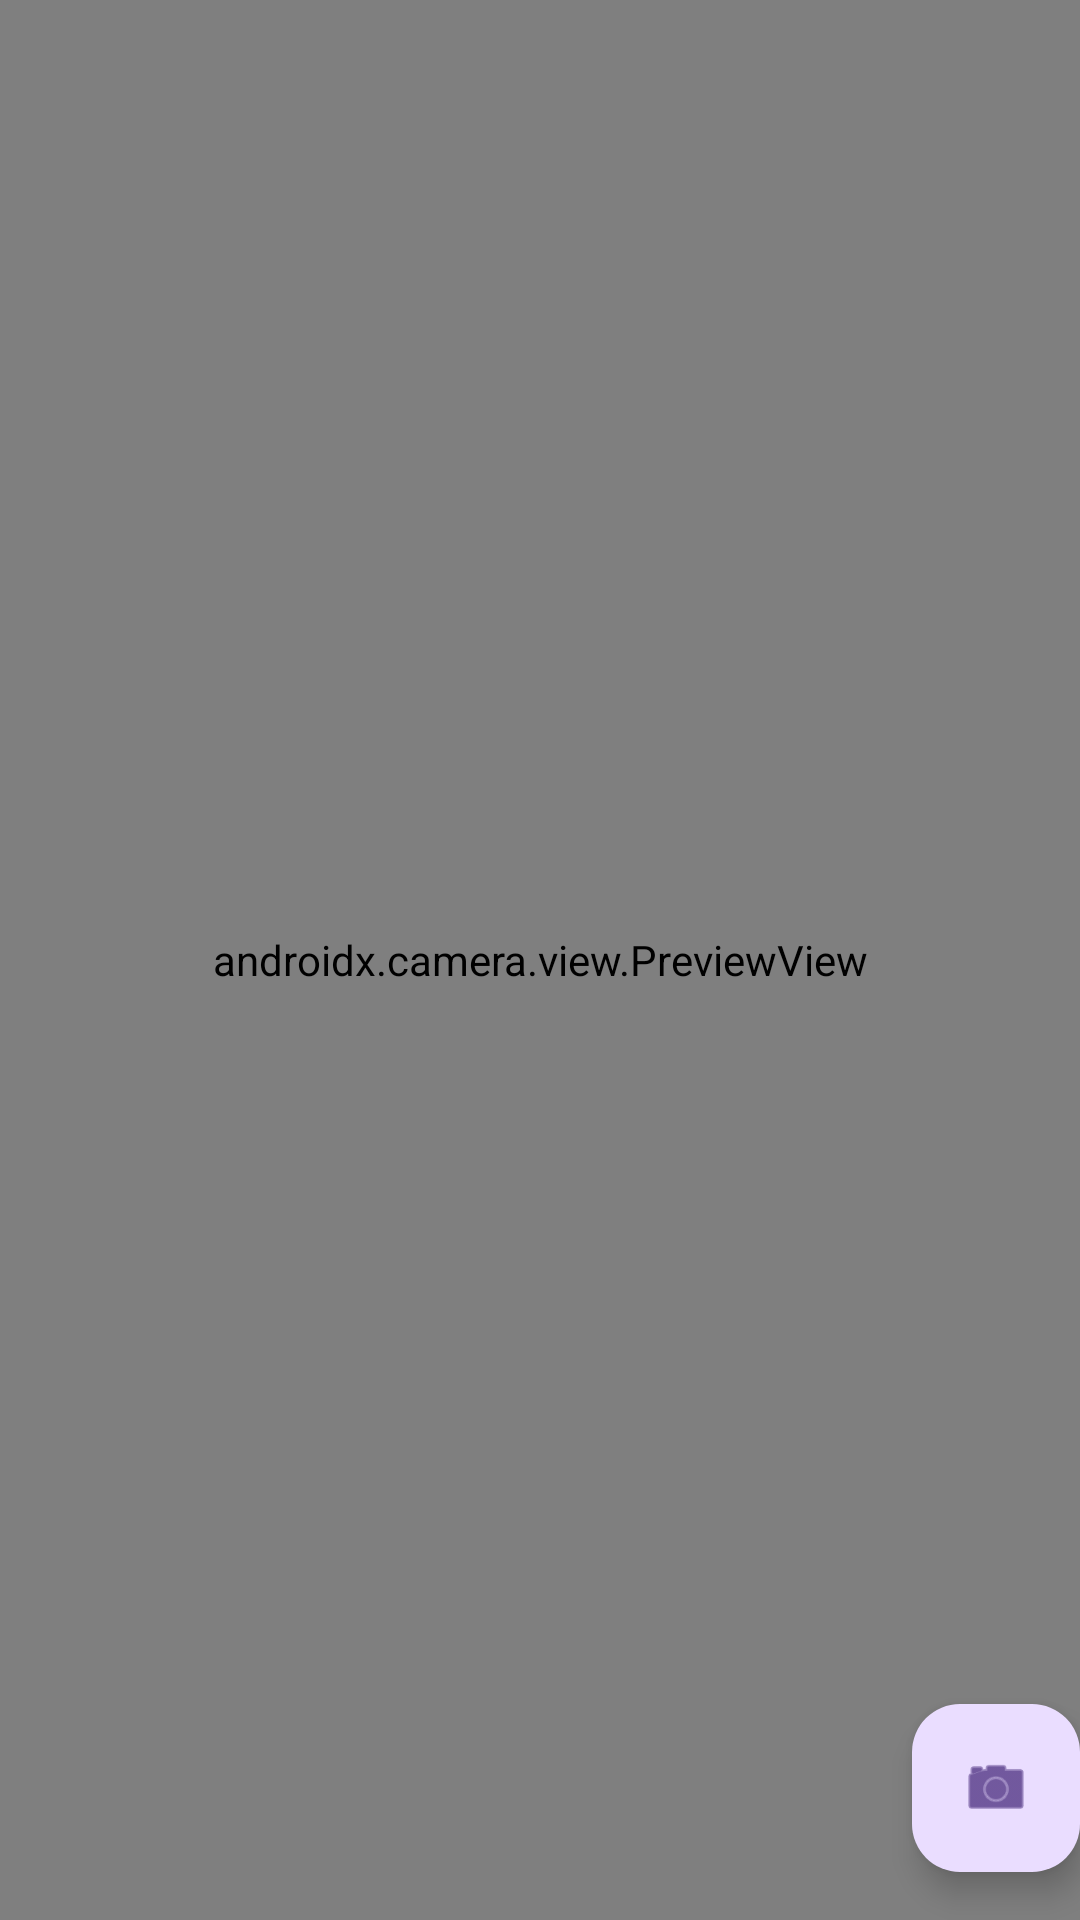

The Android layout XML behind this screen, and the referenced resources:
<!-- AndroidManifest.xml: activity theme Theme.CameraOnTop -->
<!-- res/layout/activity_main.xml -->
<?xml version="1.0" encoding="utf-8"?>
<androidx.coordinatorlayout.widget.CoordinatorLayout xmlns:android="http://schemas.android.com/apk/res/android"
    xmlns:app="http://schemas.android.com/apk/res-auto"
    xmlns:tools="http://schemas.android.com/tools"
    android:layout_width="match_parent"
    android:layout_height="match_parent"
    android:fitsSystemWindows="true"
    tools:context=".MainActivity">

    <com.google.android.material.appbar.AppBarLayout
        android:layout_width="match_parent"
        android:layout_height="wrap_content"
        android:fitsSystemWindows="true">

        <com.google.android.material.appbar.MaterialToolbar
            android:id="@+id/toolbar"
            android:layout_width="match_parent"
            android:layout_height="?attr/actionBarSize" />

    </com.google.android.material.appbar.AppBarLayout>

    <androidx.camera.view.PreviewView
        android:layout_width="match_parent"
        android:layout_height="match_parent"
        android:id="@+id/camera_preview"
        app:scaleType="fillCenter" />

    <com.google.android.material.floatingactionbutton.FloatingActionButton
        android:id="@+id/fab"
        android:layout_width="wrap_content"
        android:layout_height="wrap_content"
        android:layout_gravity="bottom|end"
        android:layout_marginEnd="@dimen/fab_margin"
        android:layout_marginBottom="16dp"
        app:srcCompat="@android:drawable/ic_menu_camera"  />

</androidx.coordinatorlayout.widget.CoordinatorLayout>
<!-- resources referenced by this layout -->
<resources>
  <style name="Theme.CameraOnTop" parent="Base.Theme.CameraOnTop" />
  <style name="Base.Theme.CameraOnTop" parent="Theme.Material3.DayNight.NoActionBar">
          
          
      </style>
</resources>
